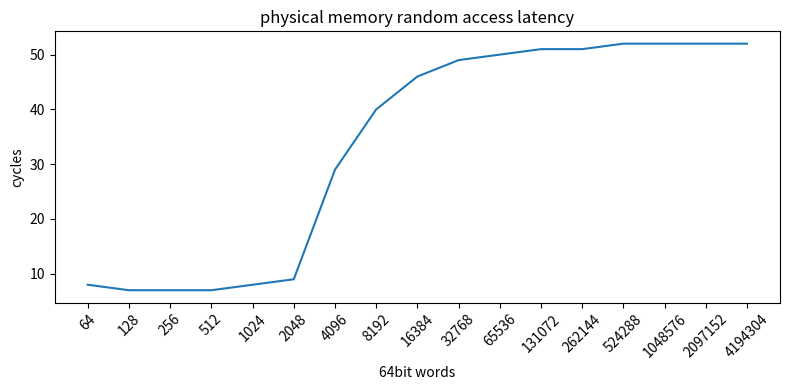

Python code for this plot:
import os
import matplotlib.pyplot as plt
import re
import numpy as np
text = """size: 64, time: 8 adj
size: 128, time: 7 adj
size: 256, time: 7 adj
size: 512, time: 7 adj
size: 1024, time: 8 adj
size: 2048, time: 9 adj
size: 4096, time: 29 adj
size: 8192, time: 40 adj
size: 16384, time: 46 adj
size: 32768, time: 49 adj
size: 65536, time: 50 adj
size: 131072, time: 51 adj
size: 262144, time: 51 adj
size: 524288, time: 52 adj
size: 1048576, time: 52 adj
size: 2097152, time: 52 adj
size: 4194304, time: 52 adj"""

xs = []
ys = []
for line in text.split("\n"):
    _, x, _, y, *_ = line.split()
    x = int(x[:-1])
    y = int(y)
    xs.append(x)
    ys.append(y)

fig = plt.figure(figsize=(8,4))
plt.plot(range(len(xs)), ys)
plt.title("physical memory random access latency")
ax = plt.gca()
ax.set_xticks(range(len(xs)))
ax.set_xticklabels(xs)
plt.xticks(rotation=45)
ax.set_ylabel("cycles")
ax.set_xlabel("64bit words")
fig.tight_layout()
plt.savefig(f"p_ram_random.png")
plt.show()